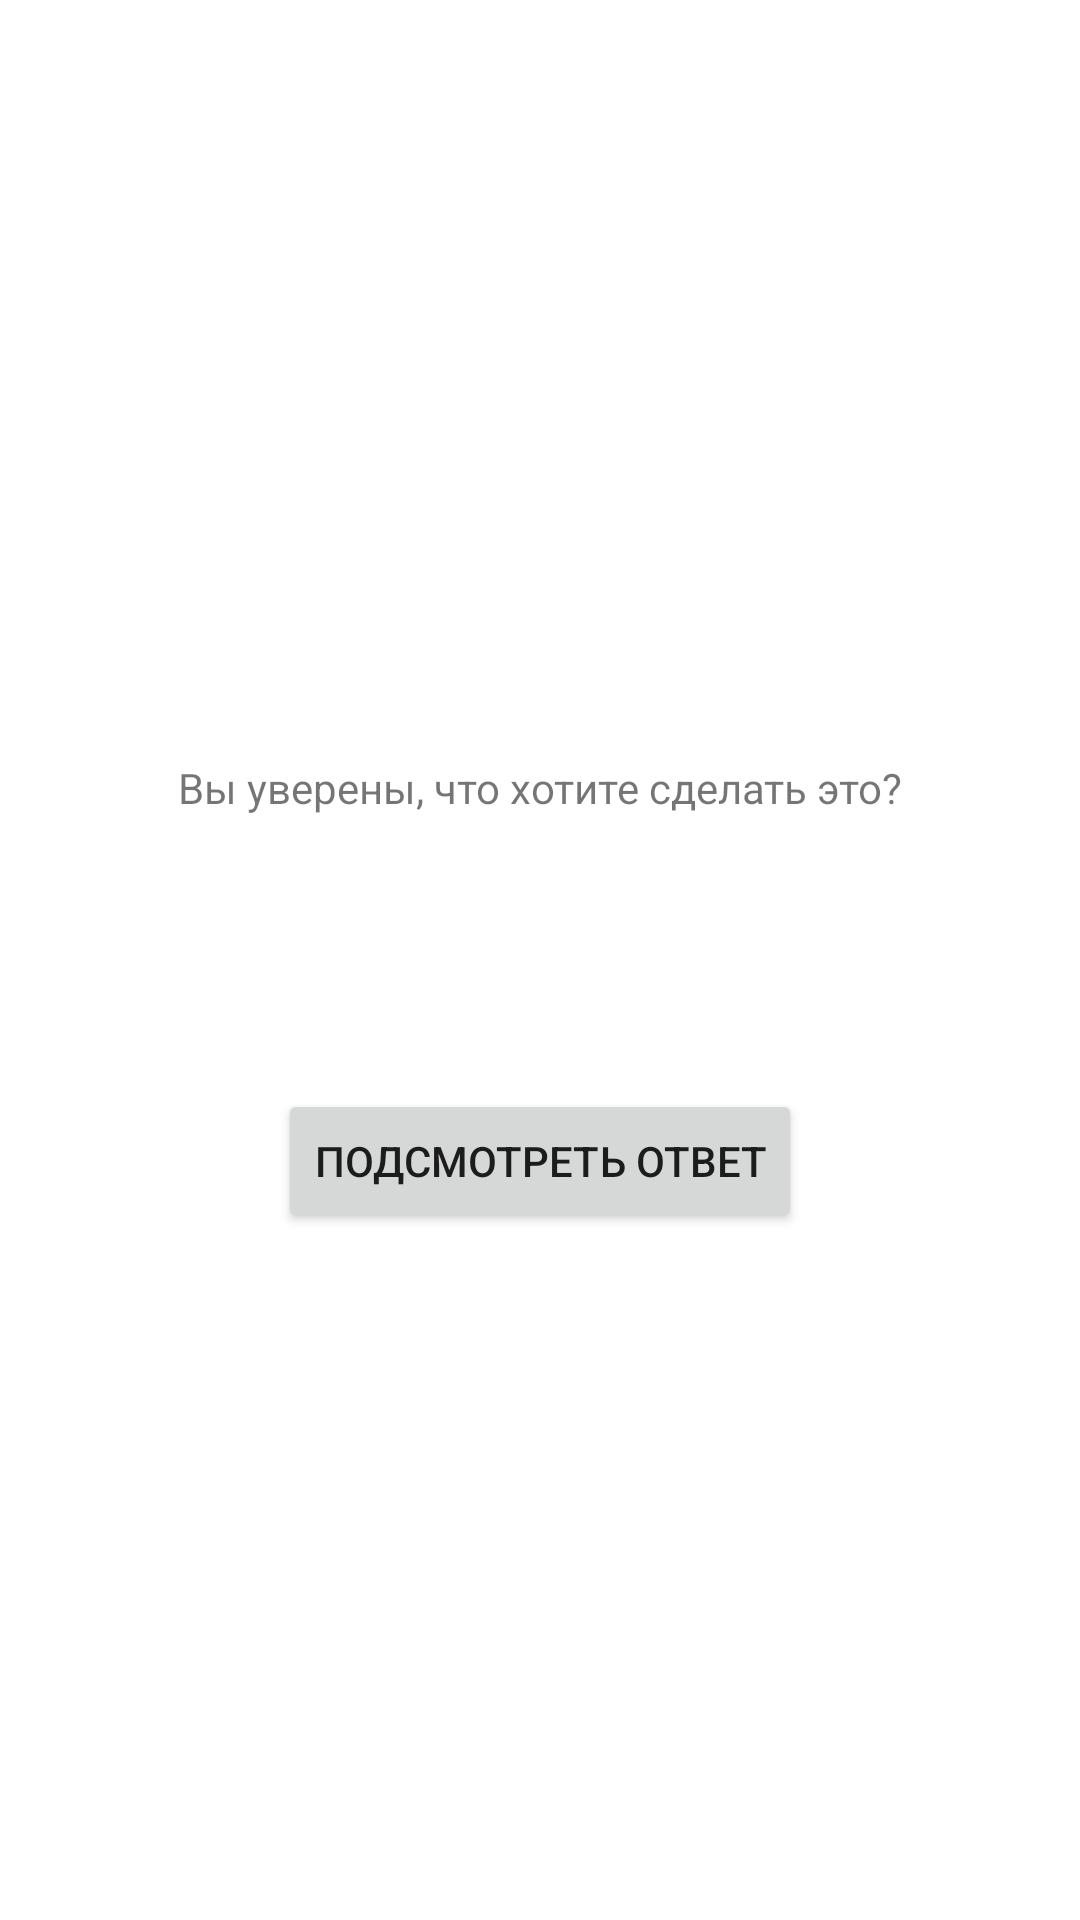

Here is an Android app screen rendered from its layout file. Give the layout XML and the strings, colors and styles it references.
<!-- AndroidManifest.xml: application theme Theme.Dz -->
<!-- res/layout/activity_cheat.xml -->
<?xml version="1.0" encoding="utf-8"?>
<LinearLayout xmlns:android="http://schemas.android.com/apk/res/android"
    android:layout_width="match_parent"
    android:layout_height="match_parent"
    android:gravity="center"
    android:orientation="vertical">
    <TextView
        android:layout_width="wrap_content"
        android:layout_height="wrap_content"
        android:padding="24dp"
        android:text="@string/warning_text"/>

    <TextView
        android:id="@+id/answer_text_view"
        android:layout_width="wrap_content"
        android:layout_height="wrap_content"
        android:padding="24dp"/>

    <Button
        android:id="@+id/show_answer_button"
        android:layout_width="wrap_content"
        android:layout_height="wrap_content"
        android:text="@string/answer_button"/>
</LinearLayout>
<!-- resources referenced by this layout -->
<resources>
  <string name="answer_button">Подсмотреть ответ</string>
  <string name="warning_text">Вы уверены, что хотите сделать это?</string>
  <style name="Theme.Dz" parent="Theme.MaterialComponents.DayNight.DarkActionBar">
          
          <item name="colorPrimary">@color/purple_500</item>
          <item name="colorPrimaryVariant">@color/purple_700</item>
          <item name="colorOnPrimary">@color/white</item>
          
          <item name="colorSecondary">@color/teal_200</item>
          <item name="colorSecondaryVariant">@color/teal_700</item>
          <item name="colorOnSecondary">@color/black</item>
          
          <item name="android:statusBarColor" tools:targetApi="l">?attr/colorPrimaryVariant</item>
          
      </style>
  <!-- not gathered from this repository: default colours our renderer supplied (Android Studio template values) -->
  <color name="purple_500">#FF6200EE</color>
  <color name="purple_700">#FF3700B3</color>
  <color name="teal_200">#FF03DAC5</color>
  <color name="teal_700">#FF018786</color>
  <color name="black">#FF000000</color>
  <color name="white">#FFFFFFFF</color>
</resources>
